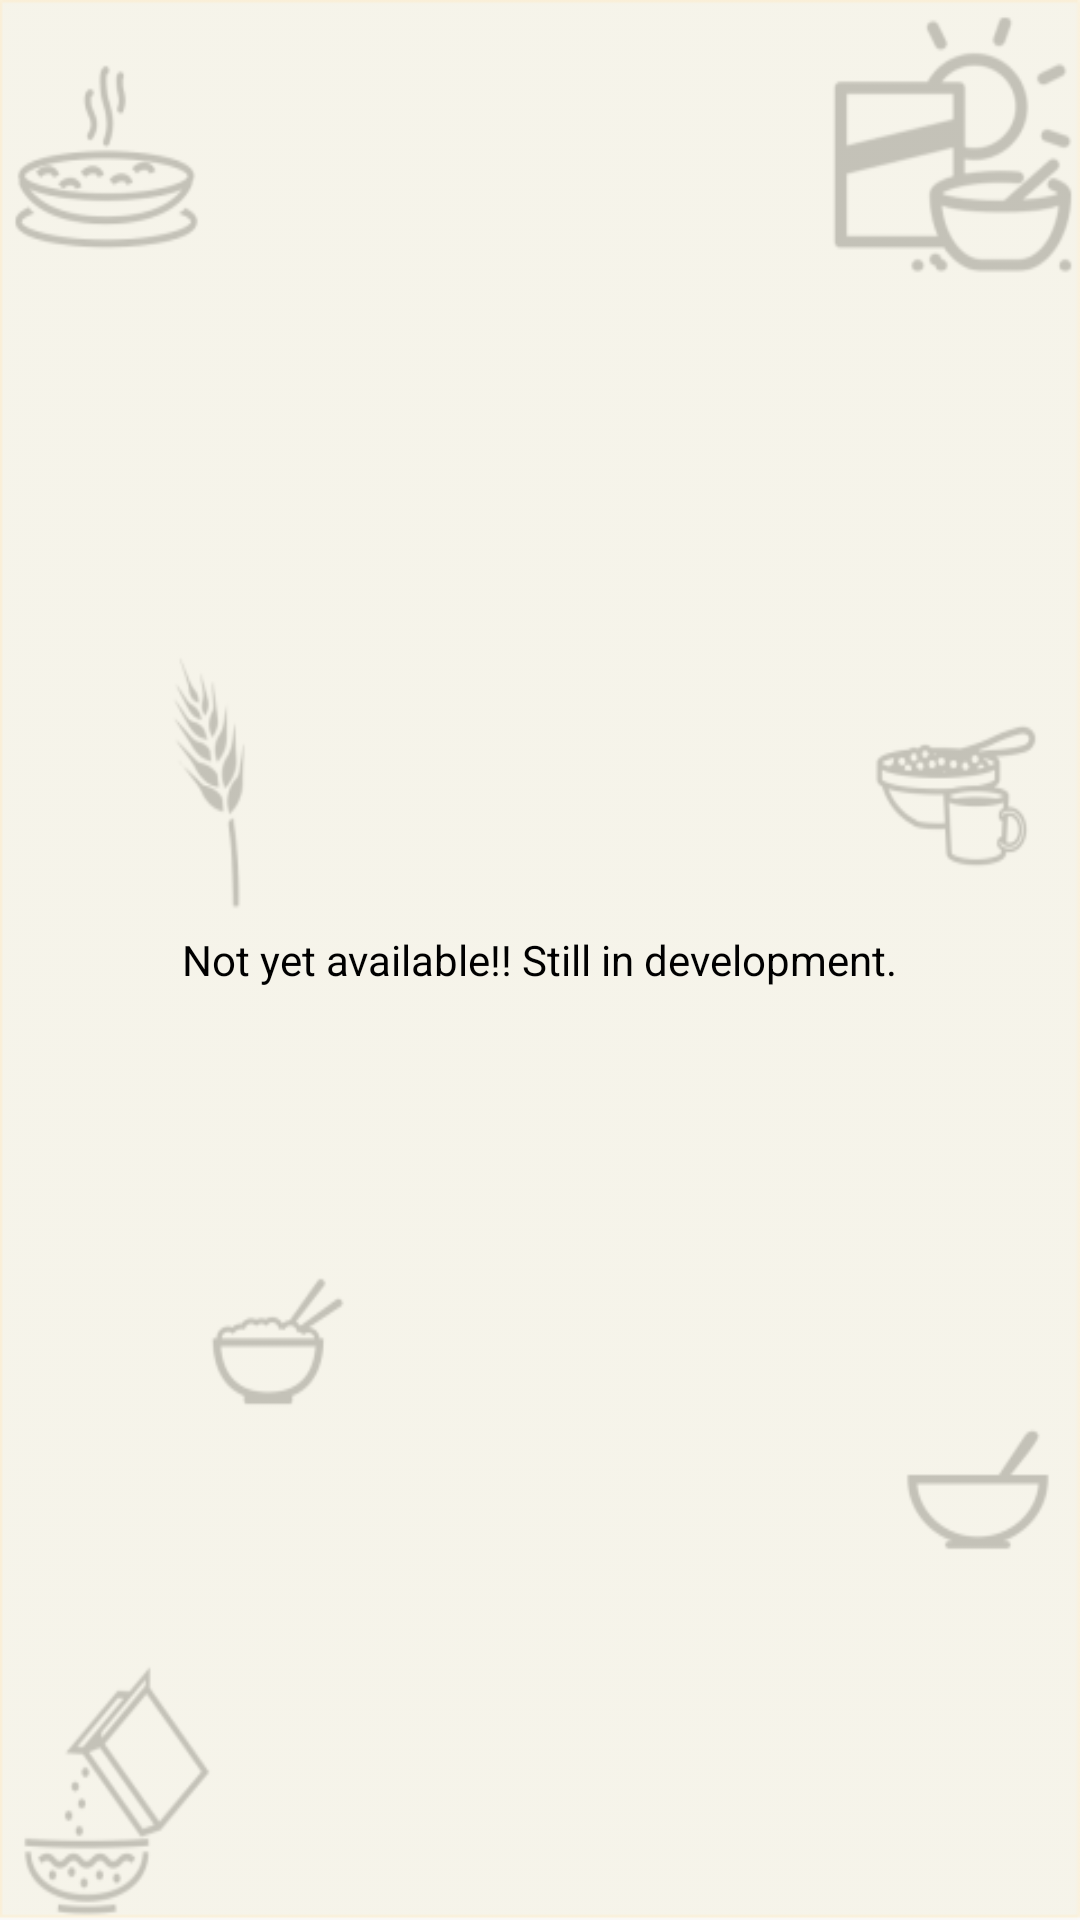

The Android layout XML behind this screen, and the referenced resources:
<!-- AndroidManifest.xml: application theme AppTheme -->
<!-- res/layout/activity_contact_developpers.xml -->
<RelativeLayout xmlns:android="http://schemas.android.com/apk/res/android"
    xmlns:tools="http://schemas.android.com/tools"
    android:layout_width="match_parent"
    android:layout_height="match_parent"
    android:background="@drawable/welcome_wallpaper3"
    android:gravity="center_horizontal|center_vertical"
    android:paddingBottom="@dimen/activity_vertical_margin"
    android:paddingLeft="@dimen/activity_horizontal_margin"
    android:paddingRight="@dimen/activity_horizontal_margin"
    android:paddingTop="@dimen/activity_vertical_margin"
    tools:context="edess.example.webviewimagecollection.ContactDeveloppers" >

    <TextView
        android:layout_width="wrap_content"
        android:layout_height="wrap_content"
        android:text="@string/in_devpmt"
        android:textColor="@color/black" />

</RelativeLayout>
<!-- resources referenced by this layout -->
<resources>
  <color name="black">#000000</color>
  <!-- drawable welcome_wallpaper3: png bitmap (drawable-xxhdpi, 38723 bytes) -->
  <string name="in_devpmt">Not yet available!! Still in development.</string>
  <style name="AppTheme" parent="AppBaseTheme">
          
      </style>
  <style name="AppBaseTheme" parent="Theme.AppCompat.Light">
          
      </style>
</resources>
